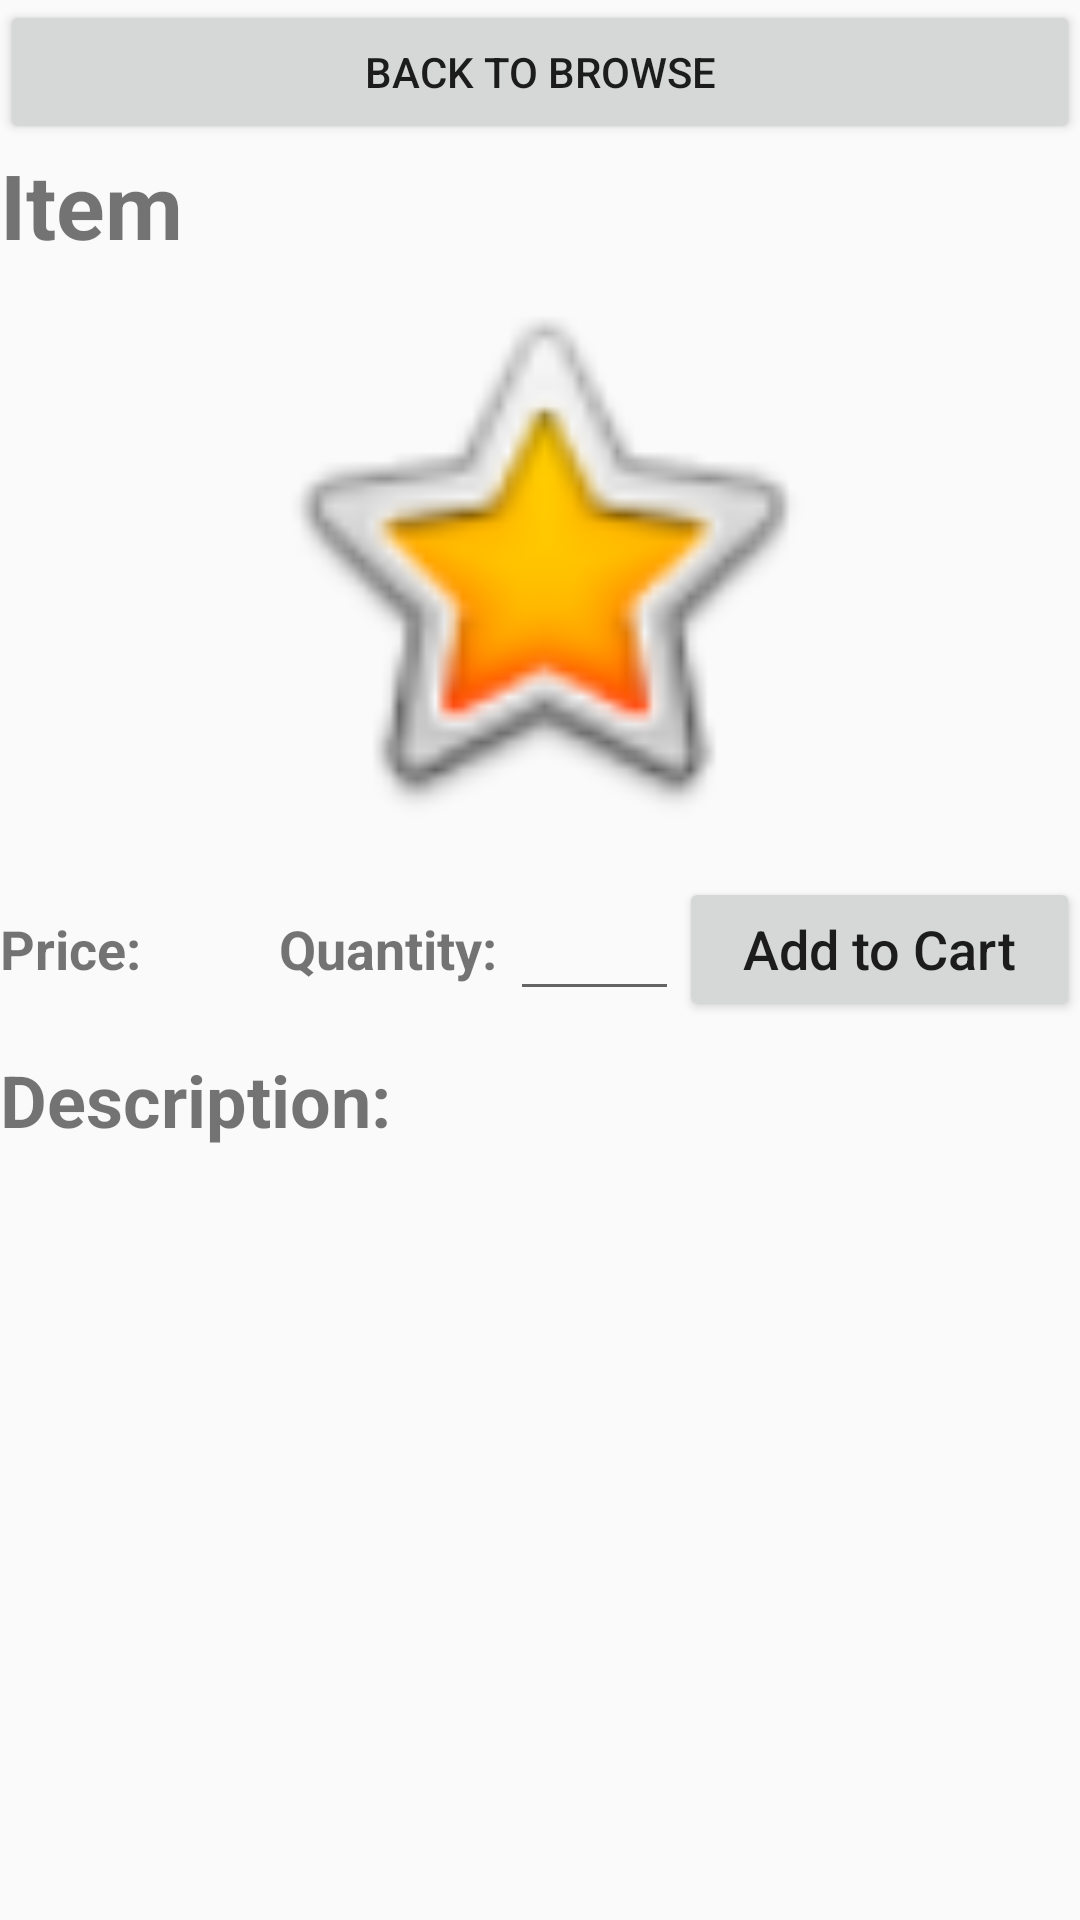

Write the Android layout XML for this screen, with the resource values it uses.
<!-- AndroidManifest.xml: application theme AppTheme.NoActionBar -->
<!-- res/layout/activity_item_detail.xml -->
<?xml version="1.0" encoding="utf-8"?>
<LinearLayout xmlns:android="http://schemas.android.com/apk/res/android"
    xmlns:app="http://schemas.android.com/apk/res-auto"
    xmlns:tools="http://schemas.android.com/tools"
    android:layout_width="match_parent"
    android:layout_height="match_parent"
    android:orientation="vertical"
    tools:context=".ItemDetailActivity">

    <Button
        android:id="@+id/backbtn"
        android:layout_width="match_parent"
        android:layout_height="wrap_content"
        android:text="Back To Browse" />

    <TextView
        android:id="@+id/itemname"
        android:layout_width="match_parent"
        android:layout_height="wrap_content"
        android:text="Item"
        android:textSize="30sp"
        android:textStyle="bold" />

    <ImageView
        android:id="@+id/prodImg"
        android:layout_width="match_parent"
        android:layout_height="194dp"
        app:srcCompat="@android:drawable/btn_star_big_on" />

    <LinearLayout
        android:layout_width="match_parent"
        android:layout_height="wrap_content"
        android:layout_marginTop="10dp"
        android:orientation="horizontal">

        <TextView
            android:id="@+id/pricelabel"
            android:layout_width="wrap_content"
            android:layout_height="wrap_content"
            android:layout_gravity="center_vertical"
            android:layout_weight="1"
            android:text="Price: "
            android:textSize="18sp"
            android:textStyle="bold" />

        <TextView
            android:id="@+id/textView5"
            android:layout_width="wrap_content"
            android:layout_height="wrap_content"
            android:layout_gravity="center_vertical"
            android:layout_marginLeft="5dp"
            android:layout_weight="1"
            android:gravity="right"
            android:text="Quantity: "
            android:textSize="18sp"
            android:textStyle="bold" />

        <EditText
            android:id="@+id/editquantity"
            android:layout_width="38dp"
            android:layout_height="wrap_content"
            android:layout_gravity="center_vertical"
            android:layout_weight="1"
            android:ems="10"
            android:inputType="number" />

        <Button
            android:id="@+id/addbtn"
            android:layout_width="wrap_content"
            android:layout_height="wrap_content"
            android:layout_gravity="right|center_vertical"
            android:layout_weight="1"
            android:text="Add to Cart"
            android:textAllCaps="false"
            android:textSize="18sp" />
    </LinearLayout>

    <TextView
        android:id="@+id/textView3"
        android:layout_width="match_parent"
        android:layout_height="wrap_content"
        android:layout_marginTop="10dp"
        android:text="Description:"
        android:textSize="24sp"
        android:textStyle="bold" />

    <TextView
        android:id="@+id/desclabel"
        android:layout_width="match_parent"
        android:layout_height="wrap_content"
        android:textSize="18sp" />

</LinearLayout>
<!-- resources referenced by this layout -->
<resources>
  <style name="AppTheme.NoActionBar" parent="Theme.AppCompat.Light.DarkActionBar">
          <item name="windowActionBar">false</item>
          <item name="windowNoTitle">true</item>
          <item name="android:windowFullscreen">false</item>
      </style>
</resources>
